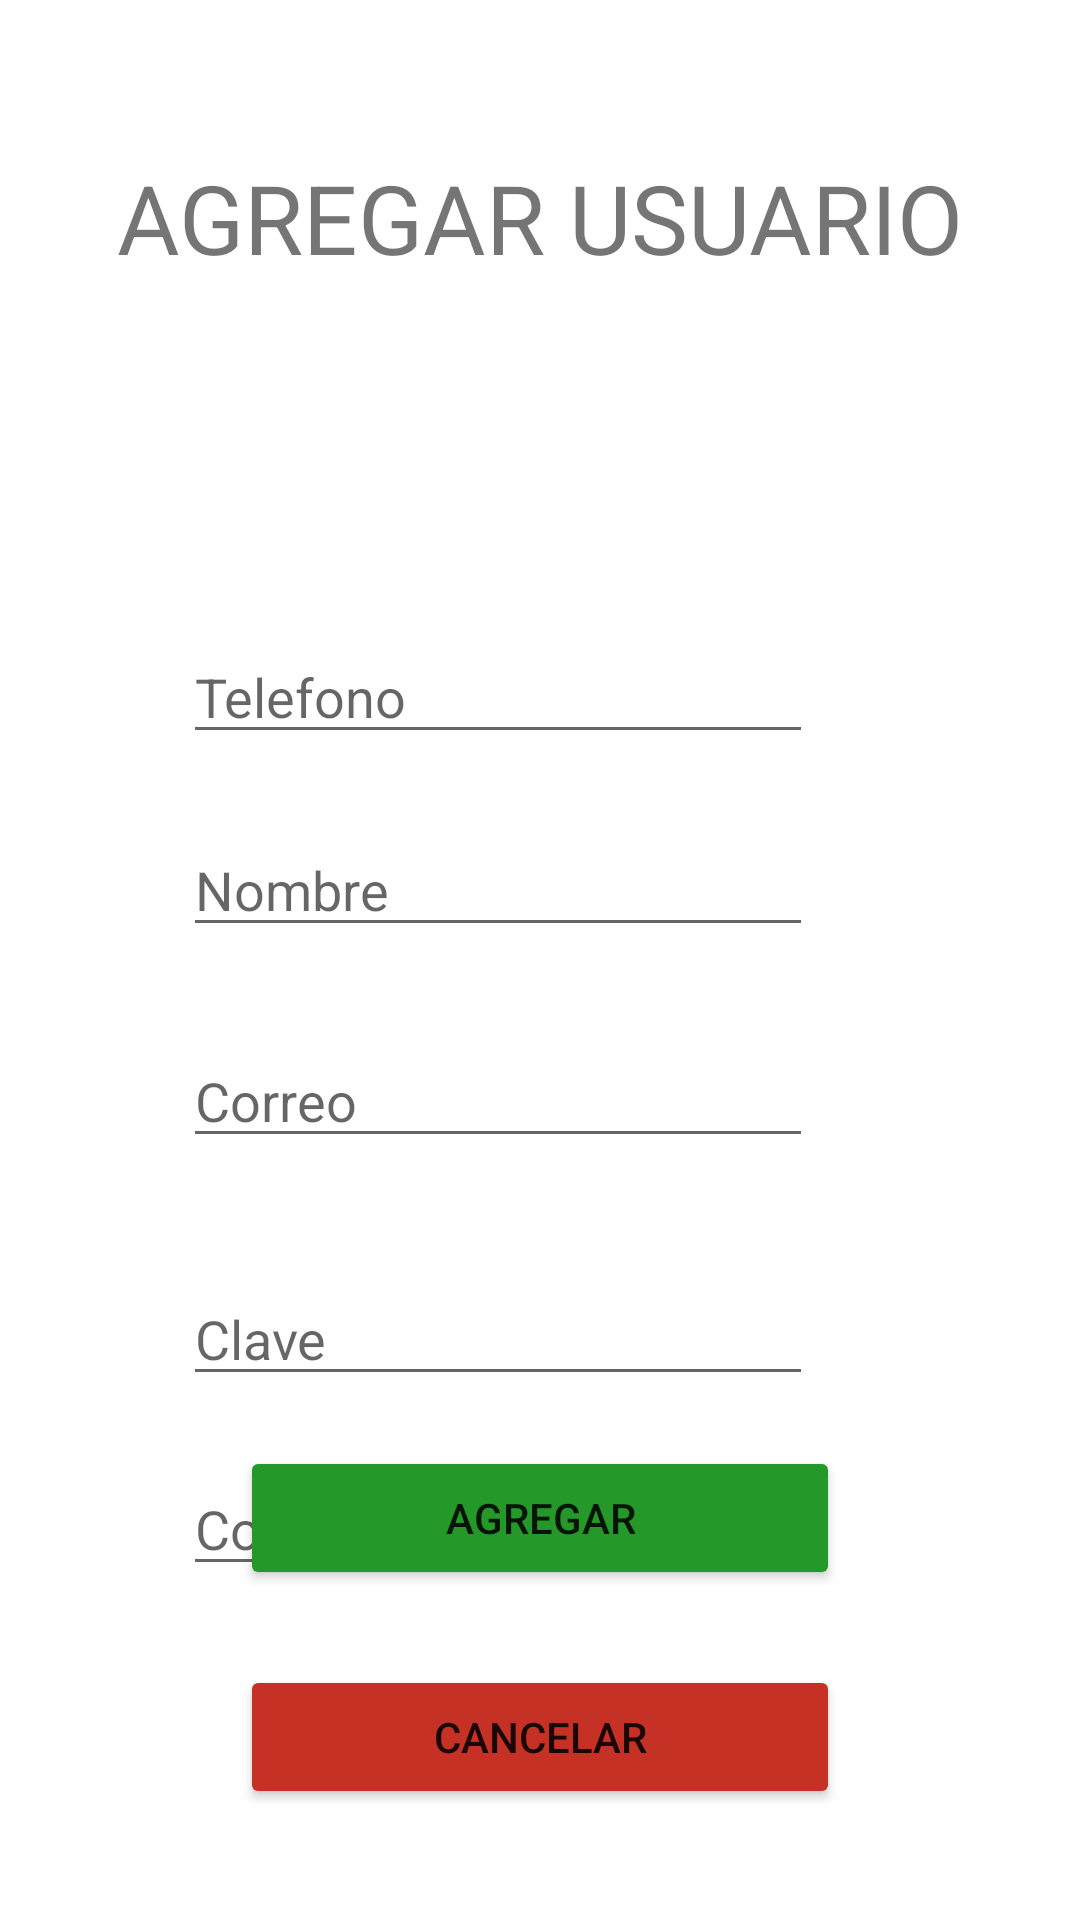

Reconstruct the res/layout file that produces this screen, plus the resources it refers to.
<!-- AndroidManifest.xml: application theme Theme.MyAppInventarios -->
<!-- res/layout/activity_agg_user.xml -->
<?xml version="1.0" encoding="utf-8"?>
<androidx.constraintlayout.widget.ConstraintLayout xmlns:android="http://schemas.android.com/apk/res/android"
    xmlns:app="http://schemas.android.com/apk/res-auto"
    xmlns:tools="http://schemas.android.com/tools"
    android:layout_width="match_parent"
    android:layout_height="match_parent"
    tools:context=".AggUser">

    <TextView
        android:id="@+id/textView2"
        android:layout_width="wrap_content"
        android:layout_height="wrap_content"
        android:layout_marginTop="51dp"
        android:text="AGREGAR USUARIO"
        android:textSize="32dp"
        app:layout_constraintEnd_toEndOf="parent"
        app:layout_constraintStart_toStartOf="parent"
        app:layout_constraintTop_toTopOf="parent" />

    <EditText
        android:id="@+id/input_tel_id"
        android:layout_width="wrap_content"
        android:layout_height="wrap_content"
        android:layout_marginTop="210dp"
        android:layout_marginEnd="89dp"
        android:ems="10"
        android:hint="Telefono"
        android:inputType="text"
        app:layout_constraintEnd_toEndOf="parent"
        app:layout_constraintTop_toTopOf="parent" />

    <EditText
        android:id="@+id/input_nombre"
        android:layout_width="wrap_content"
        android:layout_height="wrap_content"
        android:layout_marginTop="23dp"
        android:ems="10"
        android:hint="Nombre"
        android:inputType="text"
        app:layout_constraintStart_toStartOf="@+id/input_tel_id"
        app:layout_constraintTop_toBottomOf="@+id/input_tel_id" />

    <EditText
        android:id="@+id/input_correo"
        android:layout_width="wrap_content"
        android:layout_height="wrap_content"
        android:layout_marginTop="29dp"
        android:ems="10"
        android:hint="Correo"
        android:inputType="textEmailAddress"
        app:layout_constraintStart_toStartOf="@+id/input_nombre"
        app:layout_constraintTop_toBottomOf="@+id/input_nombre" />


    <EditText
        android:id="@+id/input_password"
        android:layout_width="wrap_content"
        android:layout_height="wrap_content"
        android:layout_marginTop="38dp"
        android:ems="10"
        android:hint="Clave"
        android:inputType="textPassword"
        app:layout_constraintStart_toStartOf="@+id/input_correo"
        app:layout_constraintTop_toBottomOf="@+id/input_correo" />

    <EditText
        android:id="@+id/input_Confir_Pass"
        android:layout_width="wrap_content"
        android:layout_height="wrap_content"
        android:layout_marginTop="22dp"
        android:ems="10"
        android:hint="Confirmar Clave"
        android:inputType="textPassword"
        app:layout_constraintStart_toStartOf="@+id/input_password"
        app:layout_constraintTop_toBottomOf="@+id/input_password" />

    <Button
        android:id="@+id/btn_Agregar"
        android:layout_width="200dp"
        android:layout_height="wrap_content"
        android:layout_marginBottom="25dp"
        android:backgroundTint="#249828"
        android:text="Agregar"
        app:layout_constraintBottom_toTopOf="@+id/btn_cancelar"
        app:layout_constraintEnd_toEndOf="parent"
        app:layout_constraintStart_toStartOf="parent" />

    <Button
        android:id="@+id/btn_cancelar"
        android:layout_width="200dp"
        android:layout_height="wrap_content"
        android:layout_marginBottom="37dp"
        android:backgroundTint="#C63126"
        android:text="Cancelar"
        app:layout_constraintBottom_toBottomOf="parent"
        app:layout_constraintEnd_toEndOf="parent"
        app:layout_constraintStart_toStartOf="parent" />


</androidx.constraintlayout.widget.ConstraintLayout>
<!-- resources referenced by this layout -->
<resources>
  <style name="Theme.MyAppInventarios" parent="Theme.MaterialComponents.DayNight.DarkActionBar">
          
          <item name="colorPrimary">@color/purple_500</item>
          <item name="colorPrimaryVariant">@color/purple_700</item>
          <item name="colorOnPrimary">@color/white</item>
          
          <item name="colorSecondary">@color/teal_200</item>
          <item name="colorSecondaryVariant">@color/teal_700</item>
          <item name="colorOnSecondary">@color/black</item>
          
          <item name="android:statusBarColor">?attr/colorPrimaryVariant</item>
          
      </style>
  <!-- not gathered from this repository: default colours our renderer supplied (Android Studio template values) -->
  <color name="purple_500">#FF6200EE</color>
  <color name="purple_700">#FF3700B3</color>
  <color name="teal_200">#FF03DAC5</color>
  <color name="teal_700">#FF018786</color>
  <color name="black">#FF000000</color>
  <color name="white">#FFFFFFFF</color>
</resources>
